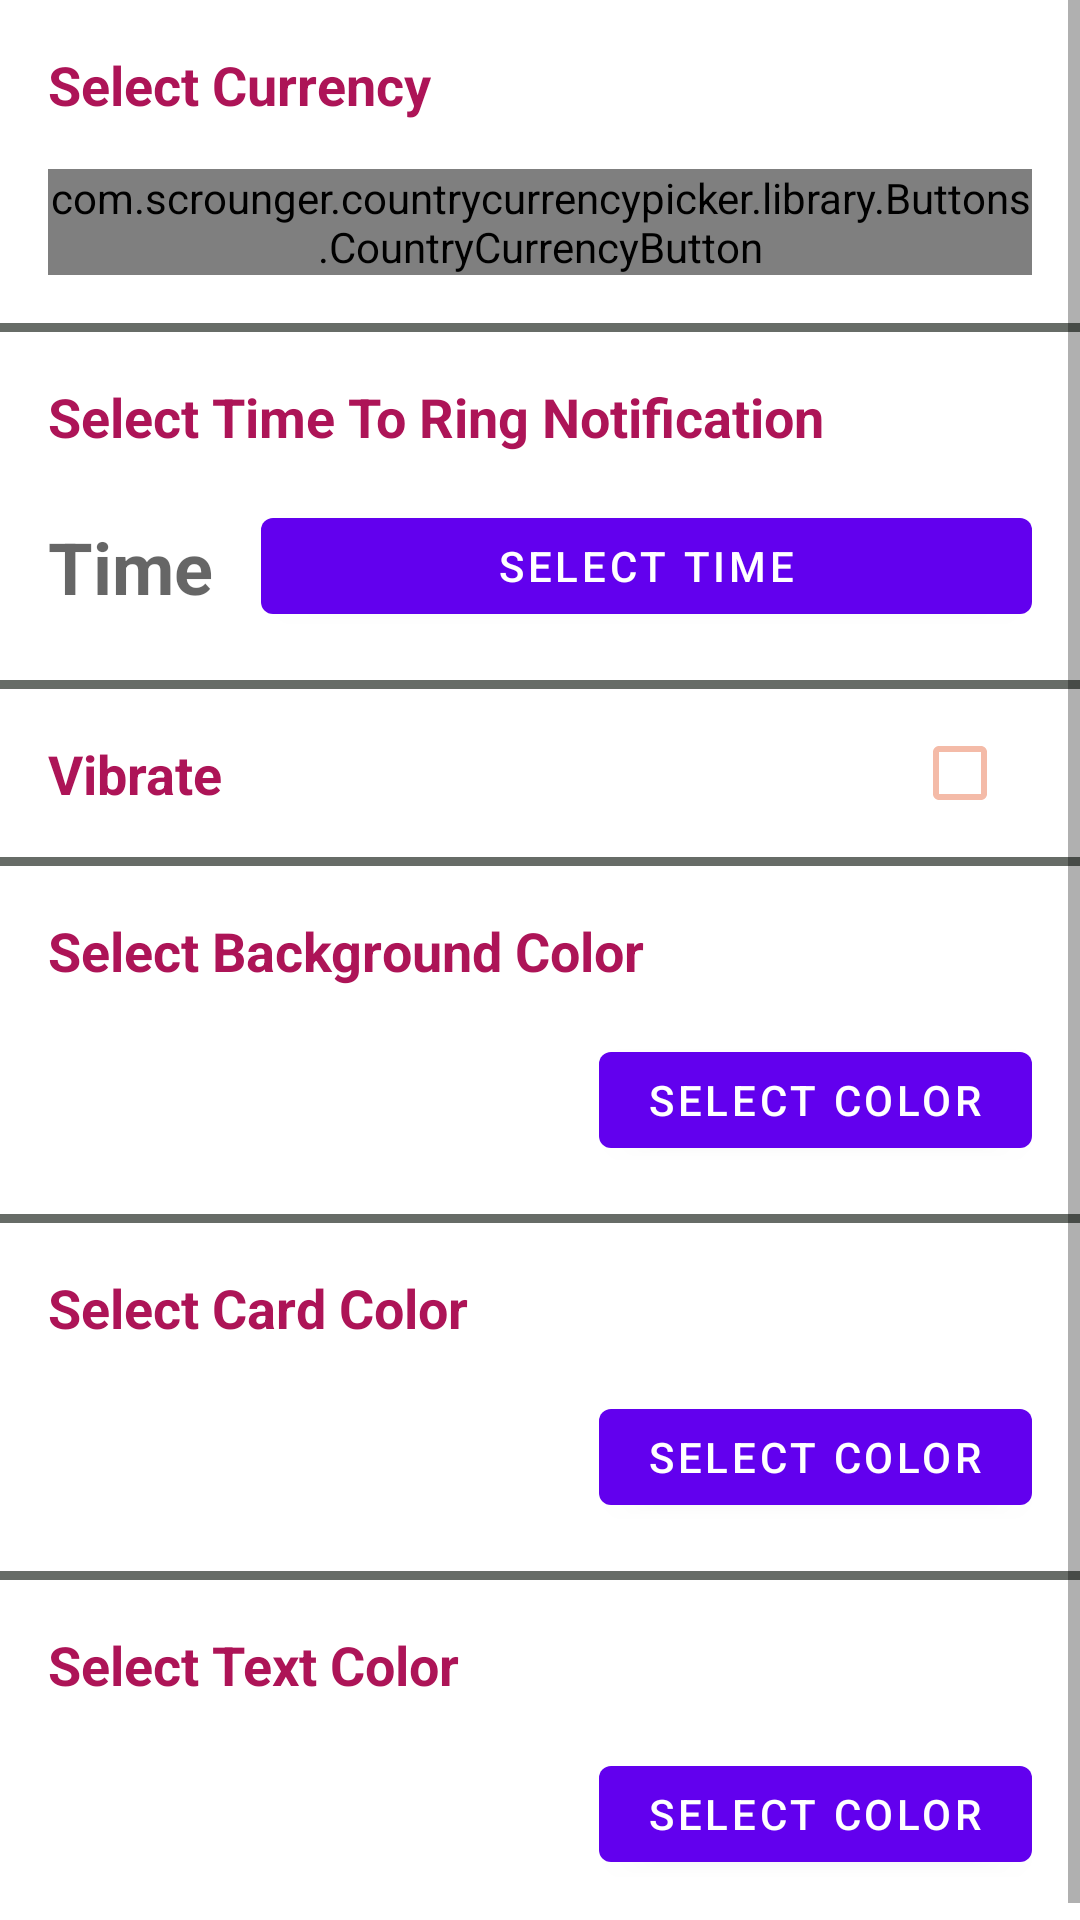

The Android layout XML behind this screen, and the referenced resources:
<!-- AndroidManifest.xml: application theme AppTheme -->
<!-- res/layout/fragment_settings.xml -->
<?xml version="1.0" encoding="utf-8"?>
<ScrollView xmlns:android="http://schemas.android.com/apk/res/android"
    xmlns:app="http://schemas.android.com/apk/res-auto"
    xmlns:tools="http://schemas.android.com/tools"
    android:layout_width="match_parent"
    android:layout_height="match_parent">

    <androidx.constraintlayout.widget.ConstraintLayout

        android:layout_width="match_parent"
        android:layout_height="match_parent">


        <View
            android:id="@+id/line1.7"
            android:layout_width="fill_parent"
            android:layout_height="3dp"
            android:layout_marginTop="16dp"
            android:background="#676C67"
            app:layout_constraintEnd_toEndOf="parent"
            app:layout_constraintStart_toStartOf="parent"
            app:layout_constraintTop_toBottomOf="@+id/text_Color" />

        <TextView
            android:id="@+id/colortView"
            android:layout_width="32dp"
            android:layout_height="wrap_content"
            android:layout_marginStart="16dp"
            android:textSize="24sp"
            app:layout_constraintBottom_toBottomOf="@+id/text_Color"
            app:layout_constraintStart_toStartOf="parent"
            app:layout_constraintTop_toTopOf="@+id/text_Color" />

        <Button
            android:id="@+id/text_Color"
            android:layout_width="0dp"
            android:layout_height="44dp"
            android:layout_marginTop="16dp"
            android:layout_marginEnd="16dp"
            android:text="Select Color"
            app:layout_constraintEnd_toEndOf="parent"
            app:layout_constraintTop_toBottomOf="@+id/settings6" />

        <TextView
            android:id="@+id/settings6"
            android:layout_width="wrap_content"
            android:layout_height="24dp"
            android:layout_marginStart="16dp"
            android:layout_marginTop="16dp"
            android:text="Select Text Color"
            android:textColor="#AD1457"
            android:textSize="18sp"
            android:textStyle="bold"
            app:layout_constraintStart_toStartOf="parent"
            app:layout_constraintTop_toBottomOf="@+id/line1.6" />

        <View
            android:id="@+id/line1.6"
            android:layout_width="fill_parent"
            android:layout_height="3dp"
            android:layout_marginTop="16dp"
            android:background="#676C67"
            app:layout_constraintEnd_toEndOf="parent"
            app:layout_constraintStart_toStartOf="parent"
            app:layout_constraintTop_toBottomOf="@+id/card_Color" />

        <View
            android:id="@+id/line1.2"
            android:layout_width="fill_parent"
            android:layout_height="3dp"
            android:layout_marginTop="16dp"
            android:background="#676C67"
            app:layout_constraintEnd_toEndOf="parent"
            app:layout_constraintStart_toStartOf="parent"
            app:layout_constraintTop_toBottomOf="@+id/settings_button" />

        <Button
            android:id="@+id/card_Color"
            android:layout_width="0dp"
            android:layout_height="44dp"
            android:layout_marginTop="16dp"
            android:layout_marginEnd="16dp"
            android:text="Select Color"
            app:layout_constraintEnd_toEndOf="parent"
            app:layout_constraintTop_toBottomOf="@+id/settings5" />

        <TextView
            android:id="@+id/colorcView"
            android:layout_width="32dp"
            android:layout_height="wrap_content"
            android:layout_marginStart="16dp"
            android:textSize="24sp"
            app:layout_constraintBottom_toBottomOf="@+id/card_Color"
            app:layout_constraintStart_toStartOf="parent"
            app:layout_constraintTop_toTopOf="@+id/card_Color" />

        <View
            android:id="@+id/line1.3"
            android:layout_width="fill_parent"
            android:layout_height="3dp"
            android:layout_marginTop="16dp"
            android:background="#676C67"
            app:layout_constraintEnd_toEndOf="parent"
            app:layout_constraintStart_toStartOf="parent"
            app:layout_constraintTop_toBottomOf="@+id/TimeButton" />

        <TextView
            android:id="@+id/settings3"
            android:layout_width="wrap_content"
            android:layout_height="24dp"
            android:layout_marginStart="16dp"
            android:layout_marginTop="16dp"
            android:text="Vibrate"
            android:textColor="#AD1457"
            android:textSize="18sp"
            android:textStyle="bold"
            app:layout_constraintStart_toStartOf="parent"
            app:layout_constraintTop_toBottomOf="@+id/line1.3" />

        <TextView
            android:id="@+id/colorbView"
            android:layout_width="32dp"
            android:layout_height="wrap_content"
            android:layout_marginStart="16dp"
            android:textSize="24sp"
            app:layout_constraintBottom_toBottomOf="@+id/Background_Color"
            app:layout_constraintStart_toStartOf="parent"
            app:layout_constraintTop_toTopOf="@+id/Background_Color" />

        <TextView
            android:id="@+id/Settings"
            android:layout_width="wrap_content"
            android:layout_height="wrap_content"
            android:layout_marginStart="16dp"
            android:layout_marginTop="16dp"
            android:text="Select Currency"
            android:textColor="#AD1457"
            android:textSize="18sp"
            android:textStyle="bold"
            app:layout_constraintStart_toStartOf="parent"
            app:layout_constraintTop_toTopOf="parent" />

        <TextView
            android:id="@+id/settings4"
            android:layout_width="wrap_content"
            android:layout_height="24dp"
            android:layout_marginStart="16dp"
            android:layout_marginTop="16dp"
            android:text="Select Background Color "
            android:textColor="#AD1457"
            android:textSize="18sp"
            android:textStyle="bold"
            app:layout_constraintStart_toStartOf="parent"
            app:layout_constraintTop_toBottomOf="@+id/line1.4" />

        <Button
            android:id="@+id/TimeButton"
            android:layout_width="257dp"
            android:layout_height="44dp"
            android:layout_marginTop="16dp"
            android:layout_marginEnd="16dp"
            android:text="Select Time"
            app:layout_constraintEnd_toEndOf="parent"
            app:layout_constraintTop_toBottomOf="@+id/settings2" />

        <TextView
            android:id="@+id/TimeView"
            android:layout_width="wrap_content"
            android:layout_height="wrap_content"
            android:layout_marginStart="16dp"
            android:hint="Time"
            android:textSize="24sp"
            android:textStyle="bold"
            app:layout_constraintBottom_toBottomOf="@+id/TimeButton"
            app:layout_constraintStart_toStartOf="parent"
            app:layout_constraintTop_toTopOf="@+id/TimeButton" />

        <View
            android:id="@+id/line1.5"
            android:layout_width="fill_parent"
            android:layout_height="3dp"
            android:layout_marginTop="16dp"
            android:background="#676C67"
            app:layout_constraintEnd_toEndOf="parent"
            app:layout_constraintStart_toStartOf="parent"
            app:layout_constraintTop_toBottomOf="@+id/Background_Color" />

        <TextView
            android:id="@+id/settings5"
            android:layout_width="wrap_content"
            android:layout_height="24dp"
            android:layout_marginStart="16dp"
            android:layout_marginTop="16dp"
            android:text="Select Card Color "
            android:textColor="#AD1457"
            android:textSize="18sp"
            android:textStyle="bold"
            app:layout_constraintStart_toStartOf="parent"
            app:layout_constraintTop_toBottomOf="@+id/line1.5" />

        <Button
            android:id="@+id/Background_Color"
            android:layout_width="0dp"
            android:layout_height="44dp"
            android:layout_marginTop="16dp"
            android:layout_marginEnd="16dp"
            android:text="Select Color"
            app:layout_constraintEnd_toEndOf="parent"
            app:layout_constraintTop_toBottomOf="@+id/settings4" />

        <CheckBox
            android:id="@+id/vibrate_checkbox"
            android:layout_width="wrap_content"
            android:layout_height="wrap_content"
            android:layout_marginEnd="16dp"
            android:buttonTint="#60E34A17"
            android:padding="8dp"
            app:layout_constraintBottom_toBottomOf="@+id/settings3"
            app:layout_constraintEnd_toEndOf="parent"
            app:layout_constraintTop_toTopOf="@+id/settings3" />

        <TextView
            android:id="@+id/settings2"
            android:layout_width="wrap_content"
            android:layout_height="24dp"
            android:layout_marginStart="16dp"
            android:layout_marginTop="16dp"
            android:text="Select Time To Ring Notification"
            android:textColor="#AD1457"
            android:textSize="18sp"
            android:textStyle="bold"
            app:layout_constraintStart_toStartOf="parent"
            app:layout_constraintTop_toBottomOf="@+id/line1.2" />

        <View
            android:id="@+id/line1.4"
            android:layout_width="fill_parent"
            android:layout_height="3dp"
            android:layout_marginTop="16dp"
            android:background="#676C67"
            app:layout_constraintEnd_toEndOf="parent"
            app:layout_constraintStart_toStartOf="parent"
            app:layout_constraintTop_toBottomOf="@+id/settings3" />

        <com.scrounger.countrycurrencypicker.library.Buttons.CountryCurrencyButton
            android:id="@+id/settings_button"
            android:layout_width="0dp"
            android:layout_height="wrap_content"
            android:layout_marginStart="16dp"
            android:layout_marginTop="16dp"
            android:layout_marginEnd="16dp"
            android:text="SettingsButton"
            app:country_code="US"
            app:layout_constraintEnd_toEndOf="parent"
            app:layout_constraintStart_toStartOf="parent"
            app:layout_constraintTop_toBottomOf="@+id/Settings"
            app:show_currency="true" />
    </androidx.constraintlayout.widget.ConstraintLayout>
</ScrollView>
<!-- resources referenced by this layout -->
<resources>

</resources>
